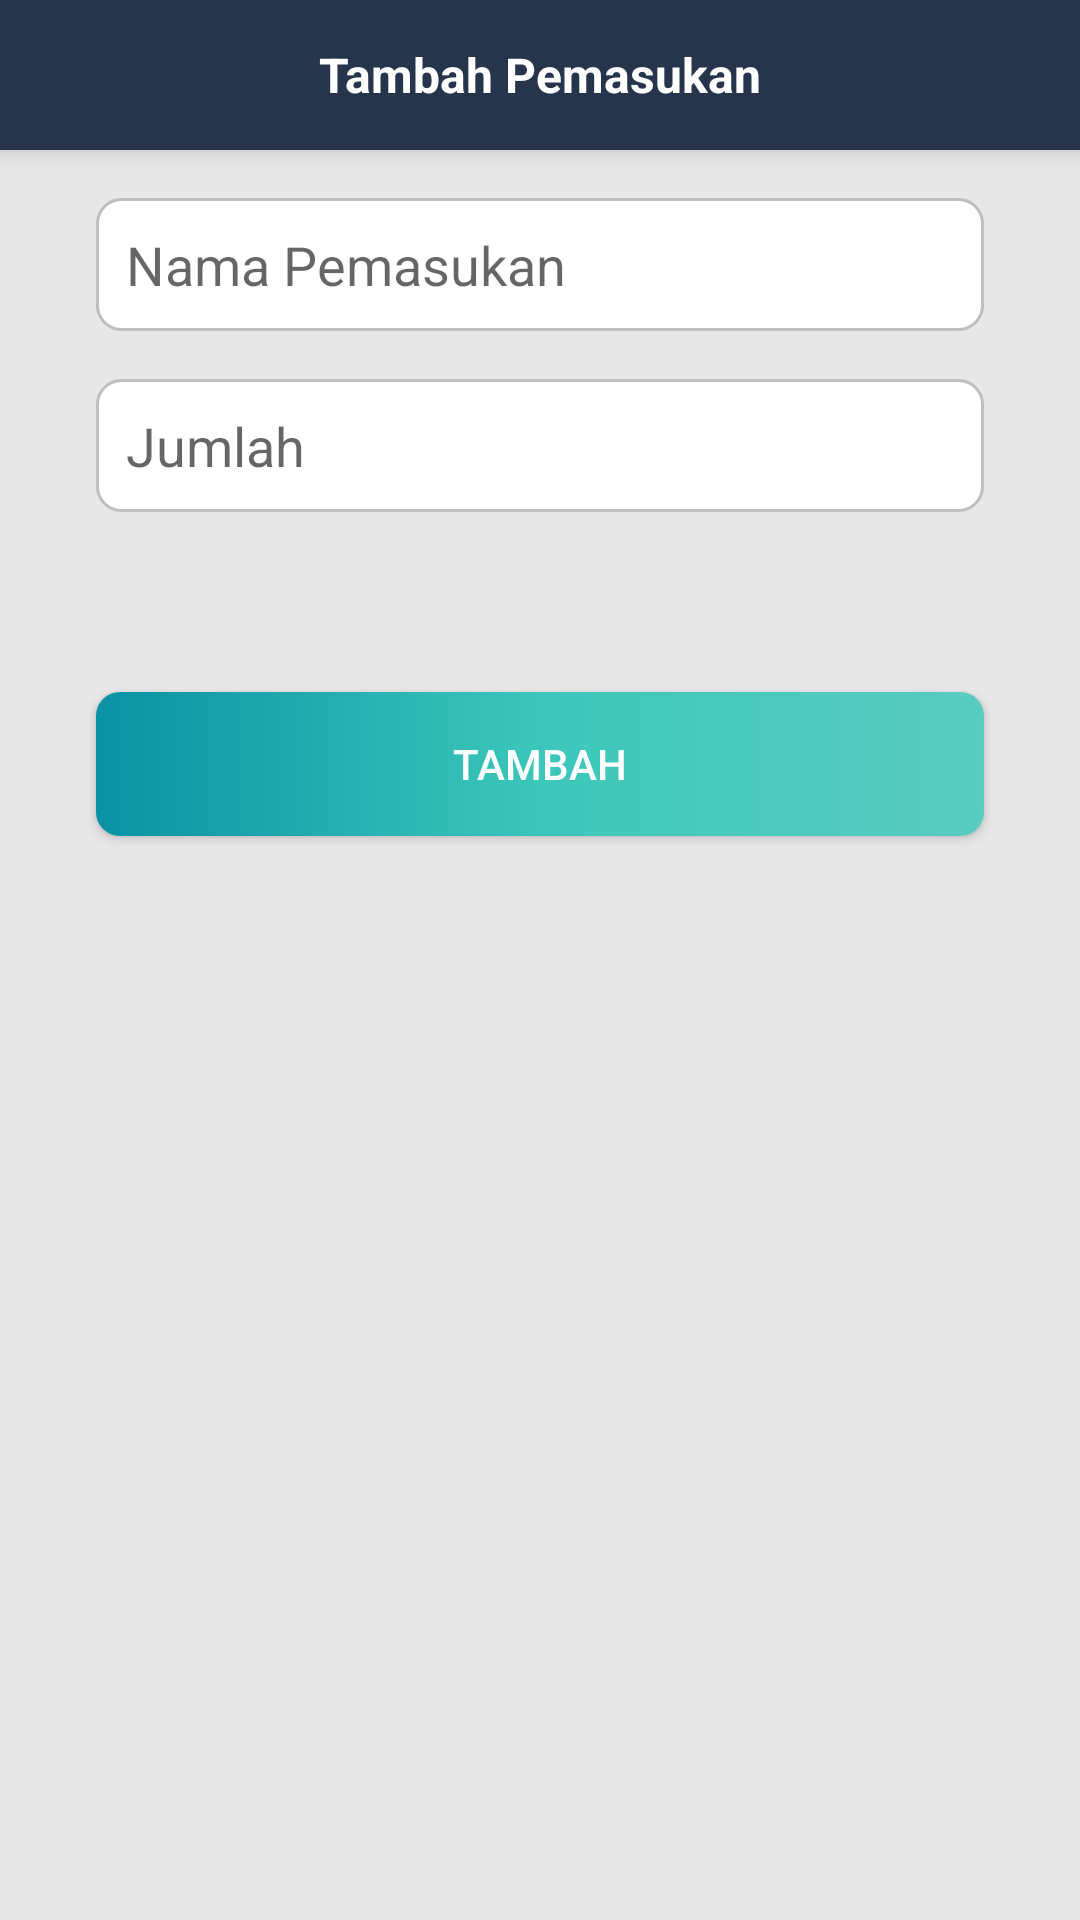

The Android layout XML behind this screen, and the referenced resources:
<!-- AndroidManifest.xml: activity theme TemaUtama -->
<!-- res/layout/activity_tambah_pemasukan.xml -->
<?xml version="1.0" encoding="utf-8"?>
<androidx.constraintlayout.widget.ConstraintLayout xmlns:android="http://schemas.android.com/apk/res/android"
    xmlns:app="http://schemas.android.com/apk/res-auto"
    xmlns:tools="http://schemas.android.com/tools"
    android:layout_width="match_parent"
    android:layout_height="match_parent"
    android:background="@color/bgPemasukan">

    <TextView
        android:id="@+id/textView4"
        android:layout_width="0dp"
        android:layout_height="50dp"
        android:background="@color/colorPrimary"
        android:elevation="5dp"
        android:gravity="center"
        android:text="Tambah Pemasukan"
        android:textColor="@android:color/white"
        android:textSize="16sp"
        android:textStyle="bold"
        app:layout_constraintEnd_toEndOf="parent"
        app:layout_constraintStart_toStartOf="parent"
        app:layout_constraintTop_toTopOf="parent" />

    <EditText
        android:id="@+id/etNamaPemasukan"
        android:layout_width="0dp"
        android:layout_height="wrap_content"
        android:layout_marginStart="32dp"
        android:layout_marginLeft="32dp"
        android:layout_marginTop="16dp"
        android:layout_marginEnd="32dp"
        android:layout_marginRight="32dp"
        android:background="@drawable/bt_input_type"
        android:ems="10"
        android:hint="Nama Pemasukan"
        android:inputType="textPersonName"
        android:padding="10dp"
        app:layout_constraintEnd_toEndOf="parent"
        app:layout_constraintHorizontal_bias="0.0"
        app:layout_constraintStart_toStartOf="parent"
        app:layout_constraintTop_toBottomOf="@+id/textView4" />

    <EditText
        android:id="@+id/etJumlahPemasukan"
        android:layout_width="0dp"
        android:layout_height="wrap_content"
        android:layout_marginStart="32dp"
        android:layout_marginLeft="32dp"
        android:layout_marginTop="16dp"
        android:layout_marginEnd="32dp"
        android:layout_marginRight="32dp"
        android:background="@drawable/bt_input_type"
        android:ems="10"
        android:hint="Jumlah"
        android:inputType="number"
        android:padding="10dp"
        app:layout_constraintEnd_toEndOf="parent"
        app:layout_constraintHorizontal_bias="0.0"
        app:layout_constraintStart_toStartOf="parent"
        app:layout_constraintTop_toBottomOf="@+id/etNamaPemasukan" />

    <Button
        android:id="@+id/btnTambahPemasukan"
        android:layout_width="0dp"
        android:layout_height="wrap_content"
        android:layout_marginStart="32dp"
        android:layout_marginLeft="32dp"
        android:layout_marginTop="60dp"
        android:layout_marginEnd="32dp"
        android:layout_marginRight="32dp"
        android:background="@drawable/layout_button"
        android:text="Tambah"
        android:textColor="@android:color/white"
        app:layout_constraintEnd_toEndOf="parent"
        app:layout_constraintStart_toStartOf="parent"
        app:layout_constraintTop_toBottomOf="@+id/etJumlahPemasukan" />

</androidx.constraintlayout.widget.ConstraintLayout>
<!-- resources referenced by this layout -->
<resources>
  <color name="bgPemasukan">#e8e8e8</color>
  <color name="colorPrimary">#26344C</color>
  <!-- drawable bt_input_type (drawable) -->
  <?xml version="1.0" encoding="utf-8"?>
  <shape android:shape="rectangle"
      xmlns:android="http://schemas.android.com/apk/res/android" >
  
      <solid android:color="@android:color/white"/>
      <corners android:radius="8dp"/>
      <stroke android:color="@color/grey" android:width="1dp"/>
  
  </shape>
  <!-- drawable layout_button (drawable) -->
  <?xml version="1.0" encoding="utf-8"?>
  <shape android:shape="rectangle" xmlns:android="http://schemas.android.com/apk/res/android">
      <gradient
          android:angle="180"
          android:centerColor="#3CC7BA"
          android:endColor="#0992A3"
          android:startColor="#5accc1"
          android:type="linear" />
  
      <corners android:radius="8dp" />
  
  </shape>
  <style name="TemaUtama" parent="Theme.AppCompat.Light.NoActionBar">
          
          <item name="colorPrimary">@color/colorPrimary</item>
          <item name="colorPrimaryDark">@color/colorPrimaryDark</item>
          <item name="colorAccent">@color/colorAccent</item>
      </style>
  <color name="grey">#bfbfbf</color>
  <color name="colorPrimaryDark">#425777</color>
  <color name="colorAccent">#5B75A5</color>
</resources>
